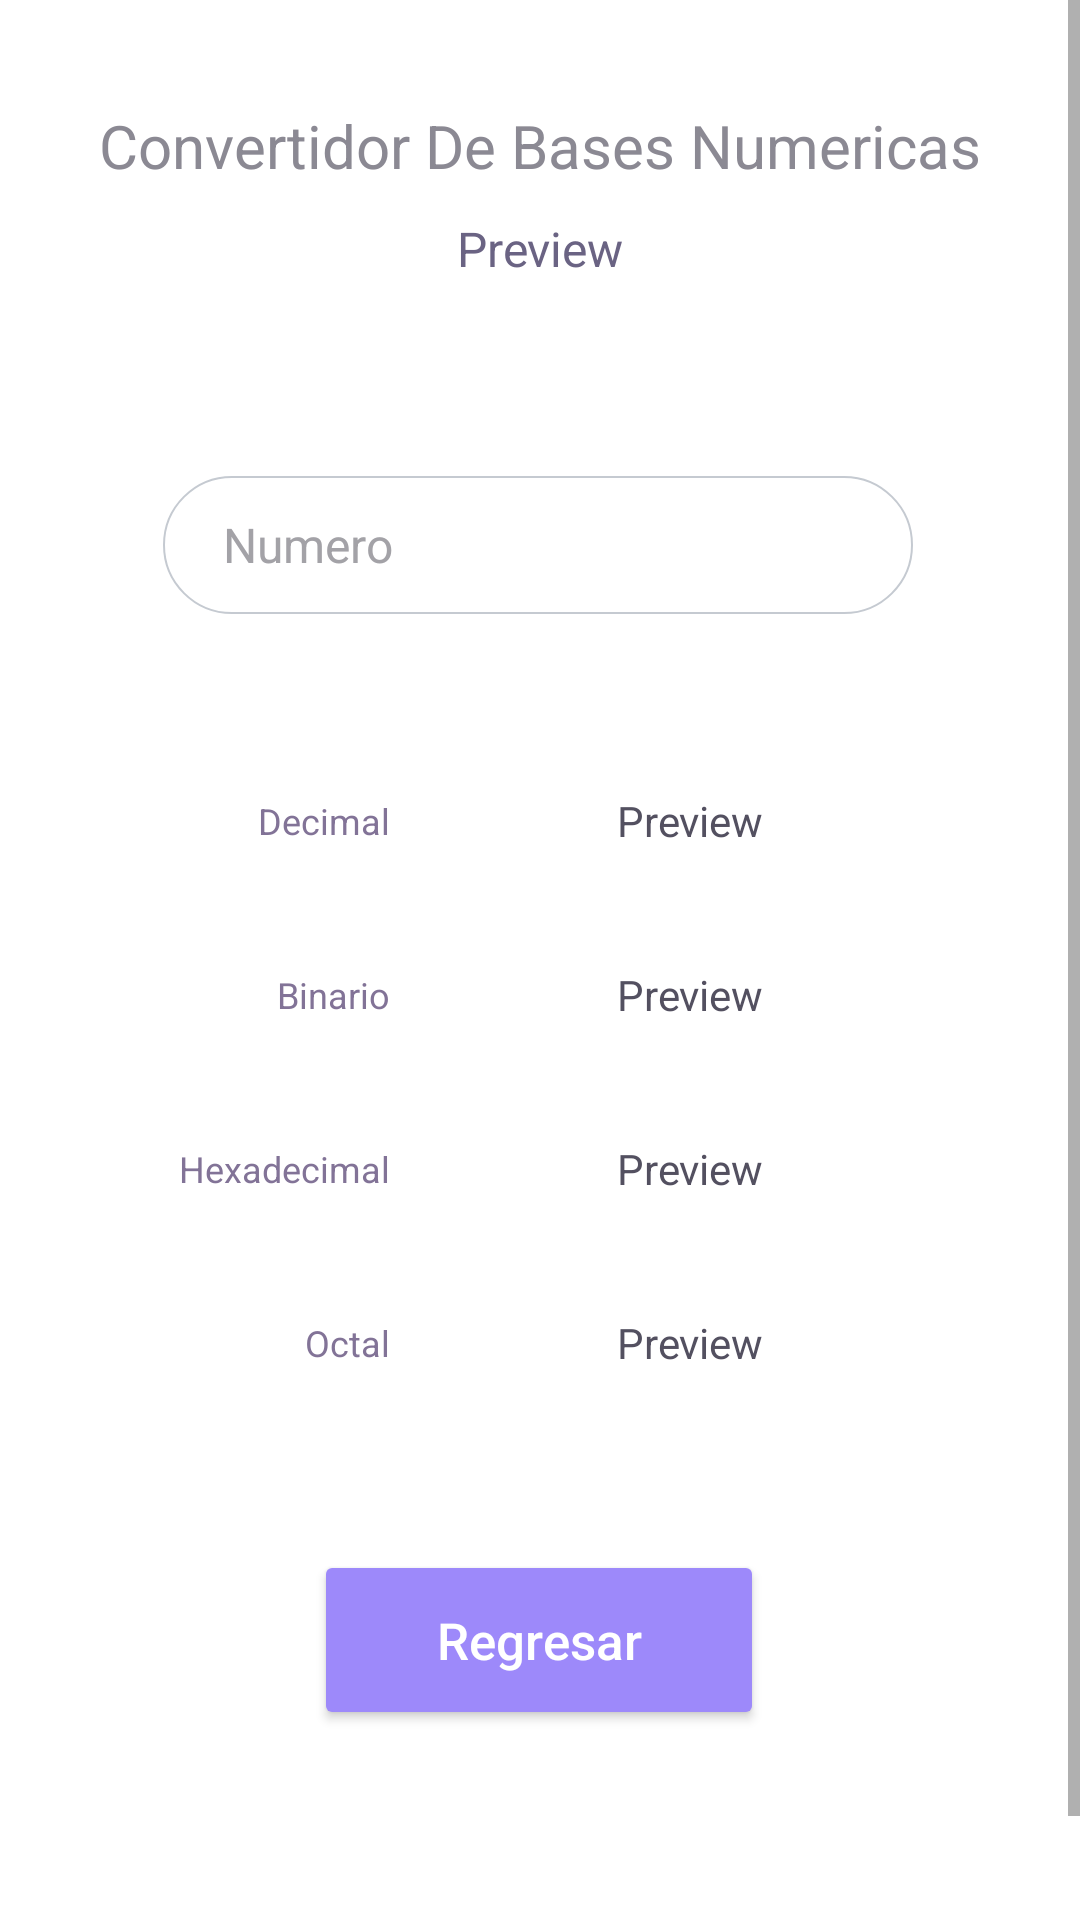

Layout XML and referenced resources for this Android screen:
<!-- AndroidManifest.xml: application theme Theme.Convapp -->
<!-- res/layout/activity_resultados.xml -->
<?xml version="1.0" encoding="utf-8"?>
<ScrollView xmlns:android="http://schemas.android.com/apk/res/android"
    xmlns:app="http://schemas.android.com/apk/res-auto"
    xmlns:tools="http://schemas.android.com/tools"
    android:layout_width="match_parent"
    android:layout_height="match_parent"
    android:fillViewport="true"
    android:background="@color/white"
    tools:context=".Resultados">

    <androidx.constraintlayout.widget.ConstraintLayout
        android:layout_width="match_parent"
        android:layout_height="match_parent">

        <TextView
            android:id="@+id/tvTitle"
            android:layout_width="match_parent"
            android:layout_height="wrap_content"
            android:layout_marginHorizontal="30dp"
            android:layout_marginTop="30dp"
            android:paddingVertical="5dp"
            android:text="Convertidor De Bases Numericas"
            android:textAlignment="center"
            android:textColor="#8B8993"
            android:textSize="20sp"
            app:layout_constraintEnd_toEndOf="parent"
            app:layout_constraintHorizontal_bias="0.496"
            app:layout_constraintStart_toStartOf="parent"
            app:layout_constraintTop_toTopOf="parent" />
        <TextView
            android:id="@+id/tvSubtitle"
            android:layout_width="match_parent"
            android:layout_height="wrap_content"
            android:layout_marginHorizontal="30dp"
            android:paddingVertical="5dp"
            android:text="Preview"
            android:textAlignment="center"
            android:textColor="#6A6383"
            android:textSize="16dp"
            app:layout_constraintEnd_toEndOf="parent"
            app:layout_constraintStart_toStartOf="parent"
            app:layout_constraintTop_toBottomOf="@+id/tvTitle" />



        <EditText
            android:id="@+id/edtNumero"
            android:layout_width="250dp"
            android:layout_height="46dp"
            android:layout_marginTop="60dp"
            android:layout_marginBottom="20dp"
            android:background="@drawable/customedt"
            android:hint="Numero "
            android:inputType="text"
            android:paddingLeft="20dp"
            android:textColor="#A3A2A7"
            android:textColorHint="#A3A2A7"
            android:textSize="16sp"
            app:layout_constraintEnd_toEndOf="parent"
            app:layout_constraintHorizontal_bias="0.494"
            app:layout_constraintStart_toStartOf="parent"
            app:layout_constraintTop_toBottomOf="@+id/tvSubtitle" />

        <LinearLayout
            android:id="@+id/grupo"
            android:layout_width="match_parent"
            android:layout_height="wrap_content"
            android:layout_marginHorizontal="30dp"
            android:layout_marginVertical="30dp"
            android:layout_marginTop="15dp"
            android:gravity="center_horizontal|center_vertical"
            android:orientation="vertical"
            android:paddingVertical="10dp"
            app:layout_constraintBottom_toTopOf="@+id/btnRegresar"
            app:layout_constraintEnd_toEndOf="parent"
            app:layout_constraintStart_toStartOf="parent"
            app:layout_constraintTop_toBottomOf="@+id/edtNumero">

            <LinearLayout
                android:layout_width="match_parent"
                android:layout_height="wrap_content"
                android:gravity="center|center_vertical|center_horizontal"
                android:orientation="horizontal">

                <TextView
                    android:id="@+id/decimal"
                    android:layout_width="100dp"
                    android:layout_height="wrap_content"
                    android:paddingLeft="5dp"
                    android:text="Decimal"
                    android:textAlignment="viewEnd"
                    android:textColor="#827397"
                    android:textSize="12sp" />

                <TextView
                    android:id="@+id/tvRDecimal"
                    android:layout_width="match_parent"
                    android:layout_height="48dp"
                    android:layout_marginVertical="5dp"
                    android:gravity="center"
                    android:text="Preview"
                    android:textColor="#535060" />
            </LinearLayout>

            <LinearLayout
                android:layout_width="match_parent"
                android:layout_height="wrap_content"
                android:gravity="center|center_vertical|center_horizontal"
                android:orientation="horizontal">

                <TextView
                    android:id="@+id/cbxTSemestre"
                    android:layout_width="100dp"
                    android:layout_height="wrap_content"
                    android:paddingLeft="5dp"
                    android:text="Binario"
                    android:textAlignment="viewEnd"
                    android:textColor="#827397"
                    android:textSize="12sp" />

                <TextView
                    android:id="@+id/tvRBinario"
                    android:layout_width="match_parent"
                    android:layout_height="48dp"
                    android:layout_marginVertical="5dp"
                    android:gravity="center"
                    android:text="Preview"
                    android:textColor="#535060" />
            </LinearLayout>

            <LinearLayout
                android:layout_width="match_parent"
                android:layout_height="wrap_content"
                android:gravity="center|center_vertical|center_horizontal"
                android:orientation="horizontal"
                android:weightSum="100">

                <TextView
                    android:id="@+id/cbxTGrupo"
                    android:layout_width="100dp"
                    android:layout_height="wrap_content"
                    android:paddingLeft="5dp"
                    android:text="Hexadecimal"
                    android:textAlignment="viewEnd"
                    android:textColor="#827397"
                    android:textSize="12sp" />

                <TextView
                    android:id="@+id/tvRHexadecimal"
                    android:layout_width="match_parent"
                    android:layout_height="48dp"
                    android:layout_marginVertical="5dp"
                    android:gravity="center"
                    android:text="Preview"
                    android:textColor="#535060" />
            </LinearLayout>

            <LinearLayout
                android:layout_width="match_parent"
                android:layout_height="wrap_content"
                android:gravity="center|center_vertical|center_horizontal"
                android:orientation="horizontal"
                android:weightSum="100">

                <TextView
                    android:id="@+id/tvOctal"
                    android:layout_width="100dp"
                    android:layout_height="wrap_content"
                    android:paddingLeft="5dp"
                    android:text="Octal"
                    android:textAlignment="viewEnd"
                    android:textColor="#827397"
                    android:textSize="12sp" />

                <TextView
                    android:id="@+id/tvROctal"
                    android:layout_width="match_parent"
                    android:layout_height="48dp"
                    android:layout_marginVertical="5dp"
                    android:gravity="center"
                    android:text="Preview"
                    android:textColor="#535060" />
            </LinearLayout>
        </LinearLayout>

        <Button
            android:id="@+id/btnRegresar"
            android:layout_width="150dp"
            android:layout_height="60dp"
            android:layout_gravity="center"
            android:layout_marginBottom="100dp"
            android:backgroundTint="#9D89FA"
            android:paddingLeft="20dp"
            android:paddingRight="20dp"
            android:text="Regresar"
            android:textAllCaps="false"
            android:textColor="@color/white"
            android:textSize="17dp"
            app:cornerRadius="30dp"
            app:layout_constraintBottom_toBottomOf="parent"
            app:layout_constraintEnd_toEndOf="parent"
            app:layout_constraintHorizontal_bias="0.498"
            app:layout_constraintStart_toStartOf="parent" />
    </androidx.constraintlayout.widget.ConstraintLayout>

</ScrollView>
<!-- resources referenced by this layout -->
<resources>
  <!-- drawable customedt (drawable) -->
  <?xml version="1.0" encoding="utf-8"?>
  <selector xmlns:android="http://schemas.android.com/apk/res/android">
      <item android:state_enabled="true" android:state_focused="true">
          <shape android:shape="rectangle">
              <solid android:color="@color/white"/>
              <corners android:radius="30dp"/>
              <stroke android:color="#687286" android:width="1dp"/>
          </shape>
      </item>
      <item android:state_enabled="false">
          <shape android:shape="rectangle">
              <solid android:color="@color/white"/>
              <corners android:radius="30dp"/>
              <stroke android:color="#C5CAD1" android:width="0.5dp"/>
          </shape>
      </item>
  </selector>
  <style name="Theme.Convapp" parent="Theme.MaterialComponents.DayNight.DarkActionBar">
          
          <item name="colorPrimary">@color/purple_500</item>
          <item name="colorPrimaryVariant">@color/purple_700</item>
          <item name="colorOnPrimary">@color/white</item>
          
          <item name="colorSecondary">@color/teal_200</item>
          <item name="colorSecondaryVariant">@color/teal_700</item>
          <item name="colorOnSecondary">@color/black</item>
          
          <item name="android:statusBarColor" tools:targetApi="l">?attr/colorPrimaryVariant</item>
          
      </style>
  <!-- not gathered from this repository: default colours our renderer supplied (Android Studio template values) -->
  <color name="purple_500">#FF6200EE</color>
  <color name="purple_700">#FF3700B3</color>
  <color name="teal_200">#FF03DAC5</color>
  <color name="teal_700">#FF018786</color>
  <color name="black">#FF000000</color>
  <color name="white">#FFFFFFFF</color>
</resources>
